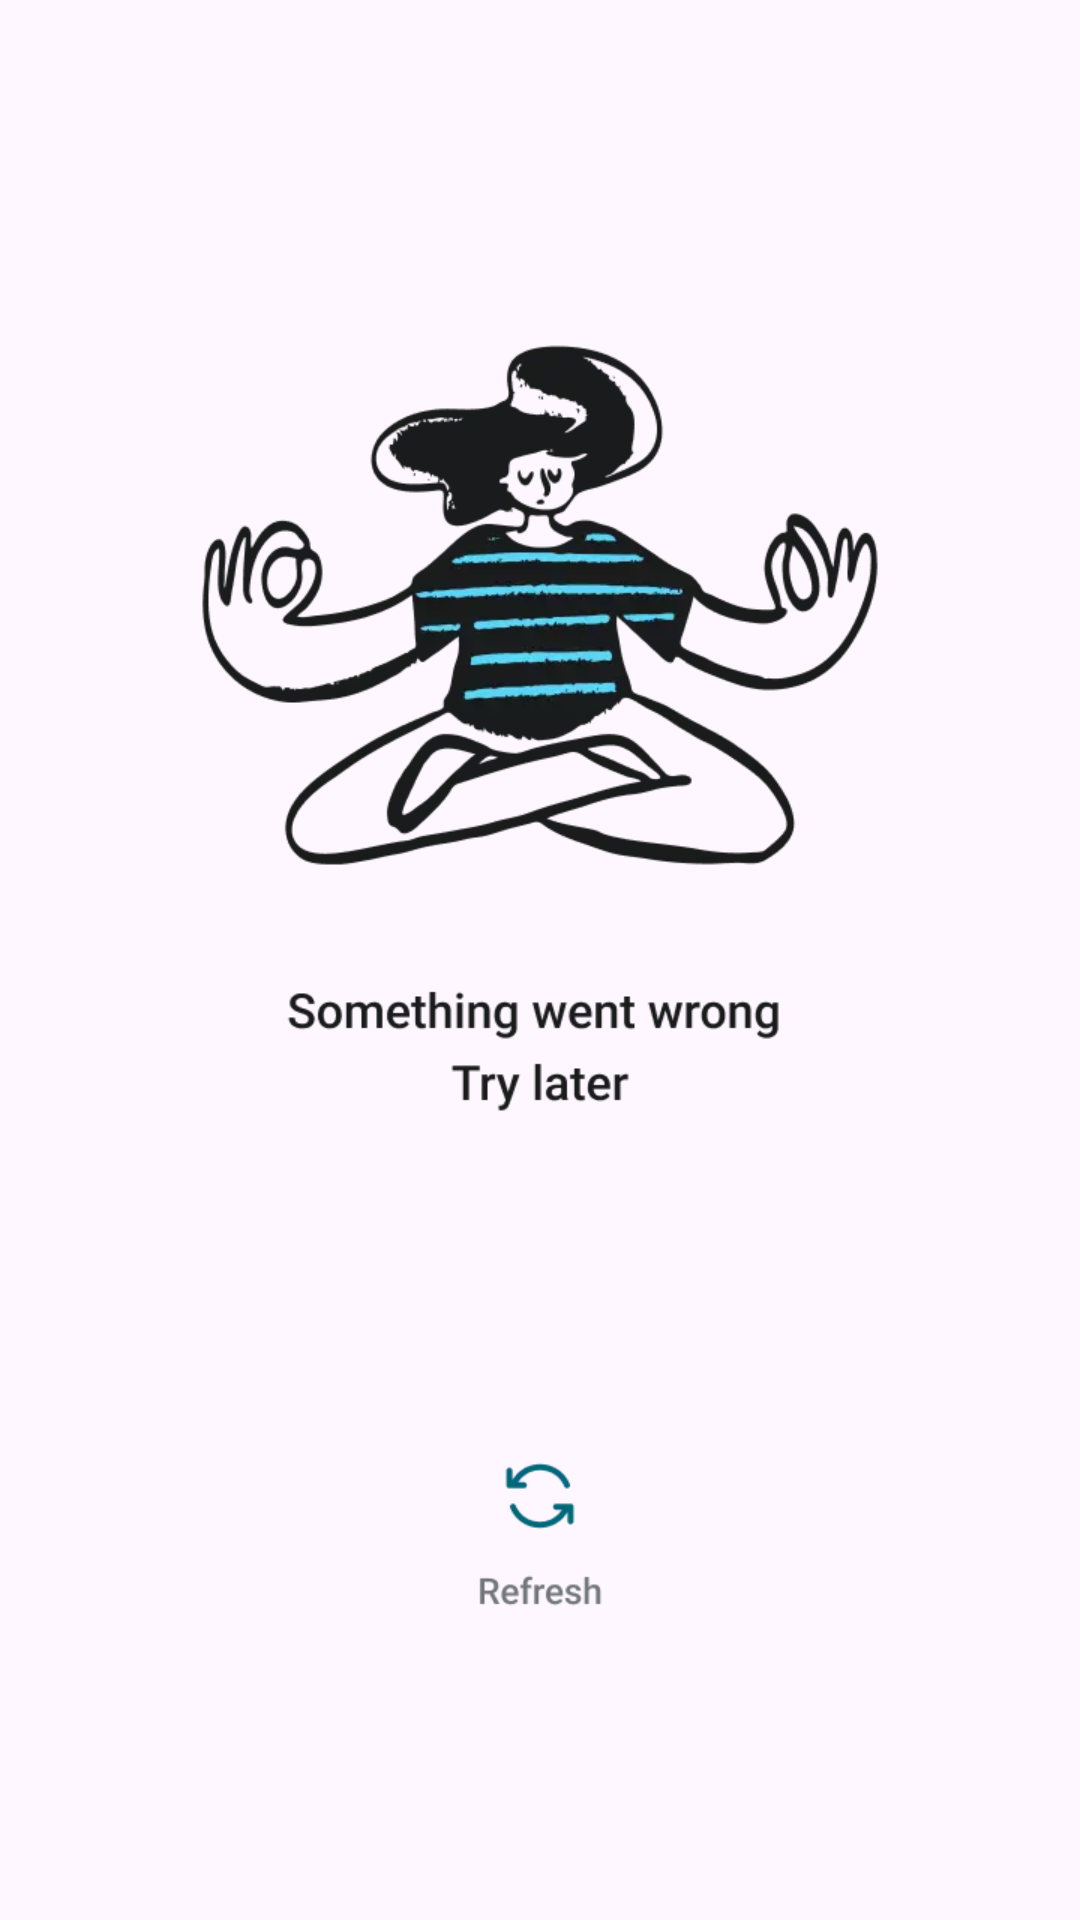

Reconstruct the res/layout file that produces this screen, plus the resources it refers to.
<!-- AndroidManifest.xml: application theme Theme.Aston_trainee_work -->
<!-- res/layout/fragment_error.xml -->
<?xml version="1.0" encoding="utf-8"?>
<androidx.constraintlayout.widget.ConstraintLayout xmlns:android="http://schemas.android.com/apk/res/android"
    xmlns:tools="http://schemas.android.com/tools"
    android:layout_width="match_parent"
    android:layout_height="match_parent"
    xmlns:app="http://schemas.android.com/apk/res-auto"
    tools:context=".presentation.ErrorFragment">

<ImageView
    android:id="@+id/error_iv"
    android:layout_width="280dp"
    android:layout_height="437dp"
    app:layout_constraintTop_toTopOf="parent"
    app:layout_constraintBottom_toBottomOf="parent"
    app:layout_constraintStart_toStartOf="parent"
    app:layout_constraintEnd_toEndOf="parent"
    android:src="@drawable/error"/>

</androidx.constraintlayout.widget.ConstraintLayout>
<!-- resources referenced by this layout -->
<resources>
  <!-- drawable error: webp bitmap (drawable, 17090 bytes) -->
  <style name="Theme.Aston_trainee_work" parent="Base.Theme.Aston_trainee_work" />
  <style name="Base.Theme.Aston_trainee_work" parent="Theme.Material3.DayNight.NoActionBar">
          
          <item name="colorPrimary">@color/primary60</item>
      </style>
  <color name="primary60">#009EBD</color>
</resources>
